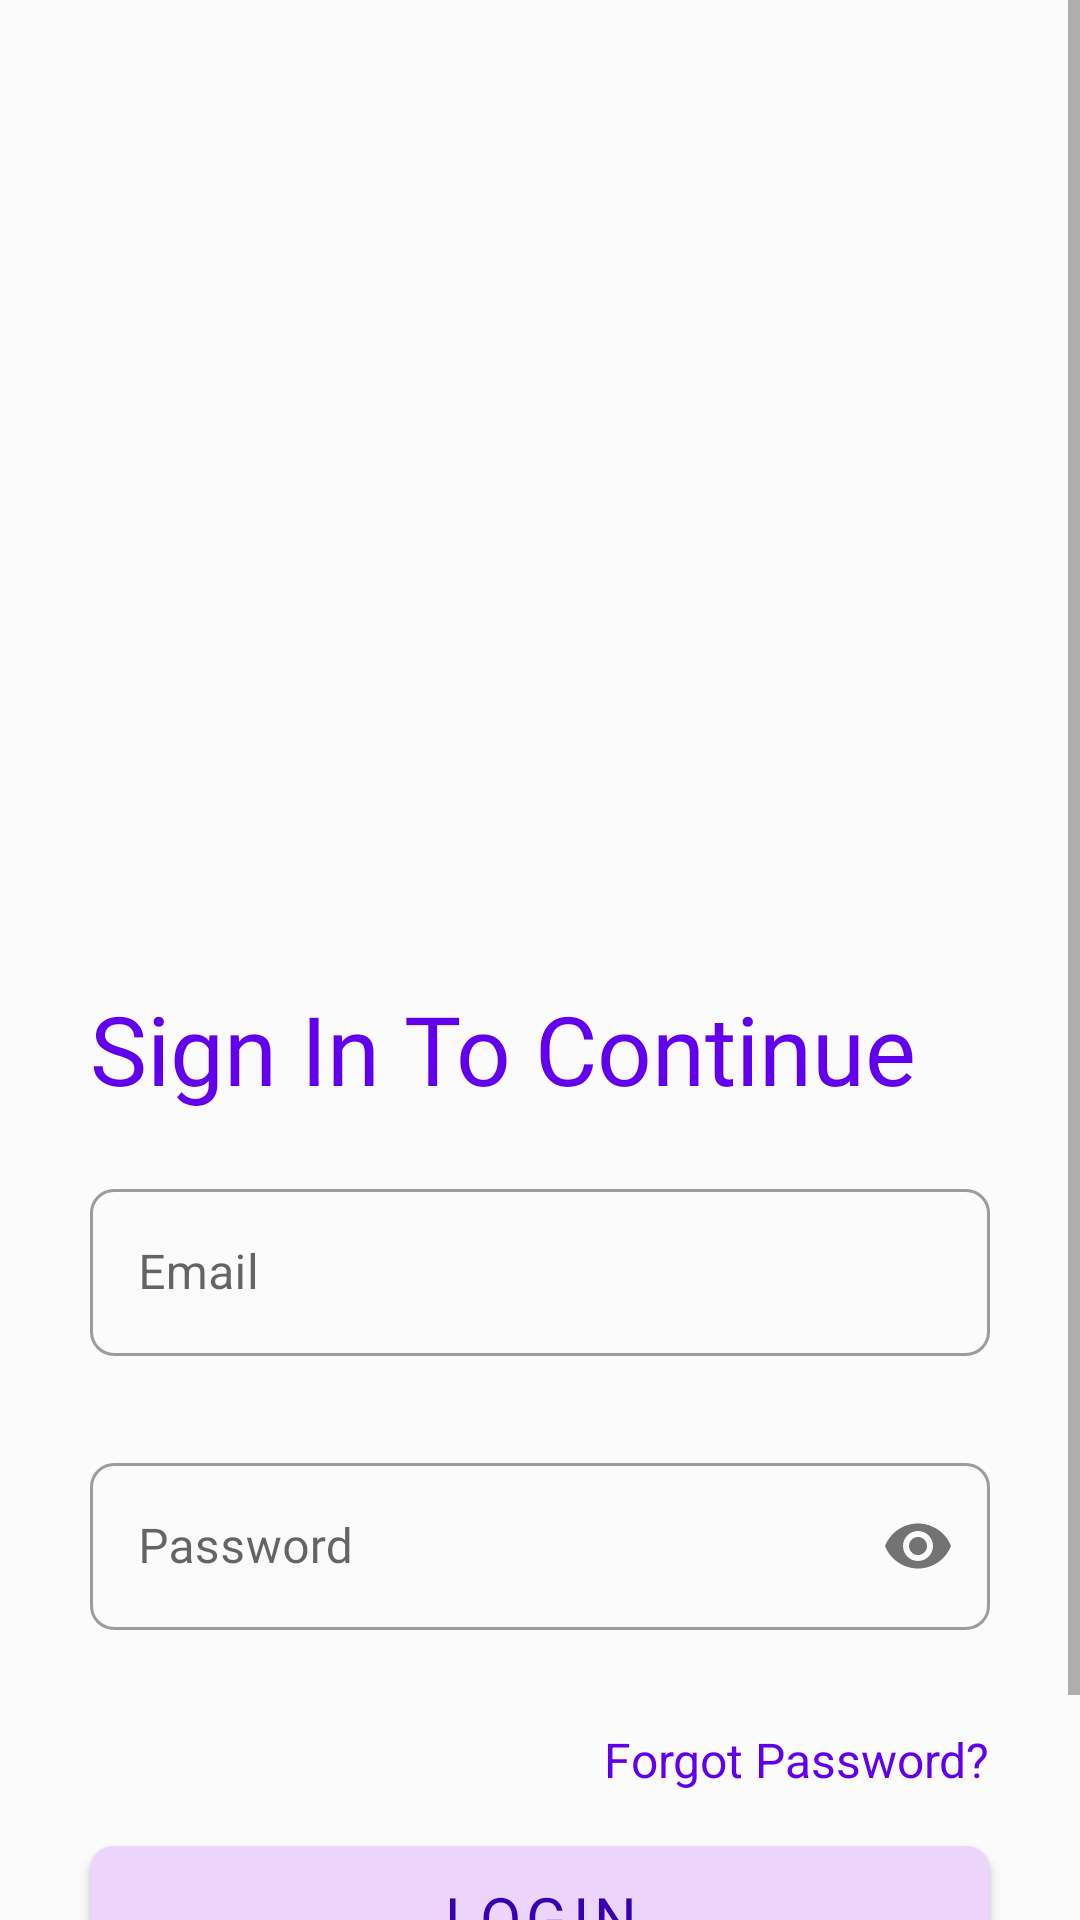

Layout XML and referenced resources for this Android screen:
<!-- AndroidManifest.xml: activity theme navbarColor_ActionBar -->
<!-- res/layout/activity_sign_in.xml -->
<?xml version="1.0" encoding="utf-8"?>
<ScrollView xmlns:android="http://schemas.android.com/apk/res/android"
    xmlns:app="http://schemas.android.com/apk/res-auto"
    xmlns:tools="http://schemas.android.com/tools"
    android:layout_width="match_parent"
    android:layout_height="match_parent"
    android:background="#FBFBFB"
    tools:context=".SignInActivity">
<RelativeLayout
    android:layout_width="match_parent"
    android:layout_height="wrap_content"
    >
    <ImageView
        android:id="@+id/signInImage"
        android:layout_width="200dp"
        android:layout_height="200dp"
        android:layout_centerHorizontal="true"
        android:layout_marginTop="104dp"
        android:src="@drawable/ic_og_logo"
        android:contentDescription="@string/login_logo"
        android:transitionName="splash_logo_transition"
        />

    <TextView
        android:id="@+id/sign_in_to_continue"
        android:layout_width="wrap_content"
        android:layout_height="wrap_content"
        android:layout_below="@+id/signInImage"
        android:layout_marginStart="30dp"
        android:layout_marginTop="24dp"
        android:fontFamily="@font/roboto"
        android:text="@string/sign_in_to_continue"
        android:textColor="@color/purple_500"
        android:textSize="32sp"
        android:transitionName="splash_text_transition"
        />

    <com.google.android.material.textfield.TextInputLayout
        android:id="@+id/email_signin"
        android:layout_width="match_parent"
        android:layout_height="wrap_content"
        android:layout_marginHorizontal="30dp"
        android:layout_marginTop="20dp"
        app:boxCornerRadiusBottomEnd="8dp"
        app:boxCornerRadiusBottomStart="8dp"
        app:boxCornerRadiusTopEnd="8dp"
        app:boxCornerRadiusTopStart="8dp"
        android:layout_below="@+id/sign_in_to_continue"
        style="@style/Widget.MaterialComponents.TextInputLayout.OutlinedBox"
        app:errorEnabled="true"
        >

        <com.google.android.material.textfield.TextInputEditText
            android:layout_width="match_parent"
            android:layout_height="wrap_content"
            android:hint="@string/email"
            android:imeOptions="actionNext"
            android:inputType="textEmailAddress" />
    </com.google.android.material.textfield.TextInputLayout>

    <com.google.android.material.textfield.TextInputLayout
        android:id="@+id/login_password"
        style="@style/Widget.MaterialComponents.TextInputLayout.OutlinedBox"
        android:layout_width="match_parent"
        android:layout_height="wrap_content"
        android:layout_below="@+id/email_signin"
        android:layout_marginHorizontal="30dp"
        android:layout_marginTop="10dp"
        app:boxCornerRadiusBottomEnd="8dp"
        app:boxCornerRadiusBottomStart="8dp"
        app:boxCornerRadiusTopEnd="8dp"
        app:boxCornerRadiusTopStart="8dp"
        app:errorEnabled="true"
        app:passwordToggleEnabled="true">

        <com.google.android.material.textfield.TextInputEditText
            android:layout_width="match_parent"
            android:layout_height="wrap_content"
            android:fontFamily="@font/roboto"
            android:hint="@string/password"
            android:inputType="textPassword"
            android:imeOptions="actionDone"
            />
    </com.google.android.material.textfield.TextInputLayout>

    <TextView
        android:id="@+id/forgot_password"
        android:layout_width="wrap_content"
        android:layout_height="wrap_content"
        android:textSize="16sp"
        android:paddingVertical="12dp"
        android:text="@string/forgot_password"
        android:textColor="@color/purple_500"
        android:layout_below="@+id/login_password"
        android:layout_alignEnd="@id/login_password"
        android:clickable="true"
        />

    <com.google.android.material.button.MaterialButton
        android:id="@+id/loginButton"
        android:layout_width="match_parent"
        android:layout_height="60dp"
        android:layout_below="@+id/forgot_password"
        android:layout_marginHorizontal="30dp"
        android:fontFamily="@font/yantramanav"
        android:text="@string/login"
        app:cornerRadius="8dp"
        android:textSize="20sp"
        app:backgroundTint="#EDD4FA"
        android:textColor="@color/purple_700"
        android:transitionName="email_button_transition"/>

    <TextView
        android:id="@+id/new_user_signup"
        android:fontFamily="@font/roboto"
        android:layout_width="wrap_content"
        android:layout_height="wrap_content"
        android:textSize="16sp"
        android:textColor="@color/purple_500"
        android:paddingVertical="8dp"
        android:text="@string/new_user_sign_up"
        android:layout_marginTop="18dp"
        android:layout_below="@+id/loginButton"
        android:layout_centerHorizontal="true"
        android:clickable="true" />

</RelativeLayout>
</ScrollView>
<!-- resources referenced by this layout -->
<resources>
  <color name="purple_500">#FF6200EE</color>
  <color name="purple_700">#FF3700B3</color>
  <string name="email">Email</string>
  <string name="forgot_password">Forgot Password?</string>
  <string name="login">LOGIN</string>
  <string name="login_logo">login_logo</string>
  <string name="new_user_sign_up">New User? Sign Up</string>
  <string name="password">Password</string>
  <string name="sign_in_to_continue">Sign In To Continue</string>
  <style name="navbarColor_ActionBar" parent="Theme.MaterialComponents.Light">
          <item name="android:navigationBarColor">#00FFFFFF</item>
          <item name="actionBarTheme">@style/Theme.AppCompat.DayNight.DarkActionBar</item>
      </style>
</resources>
